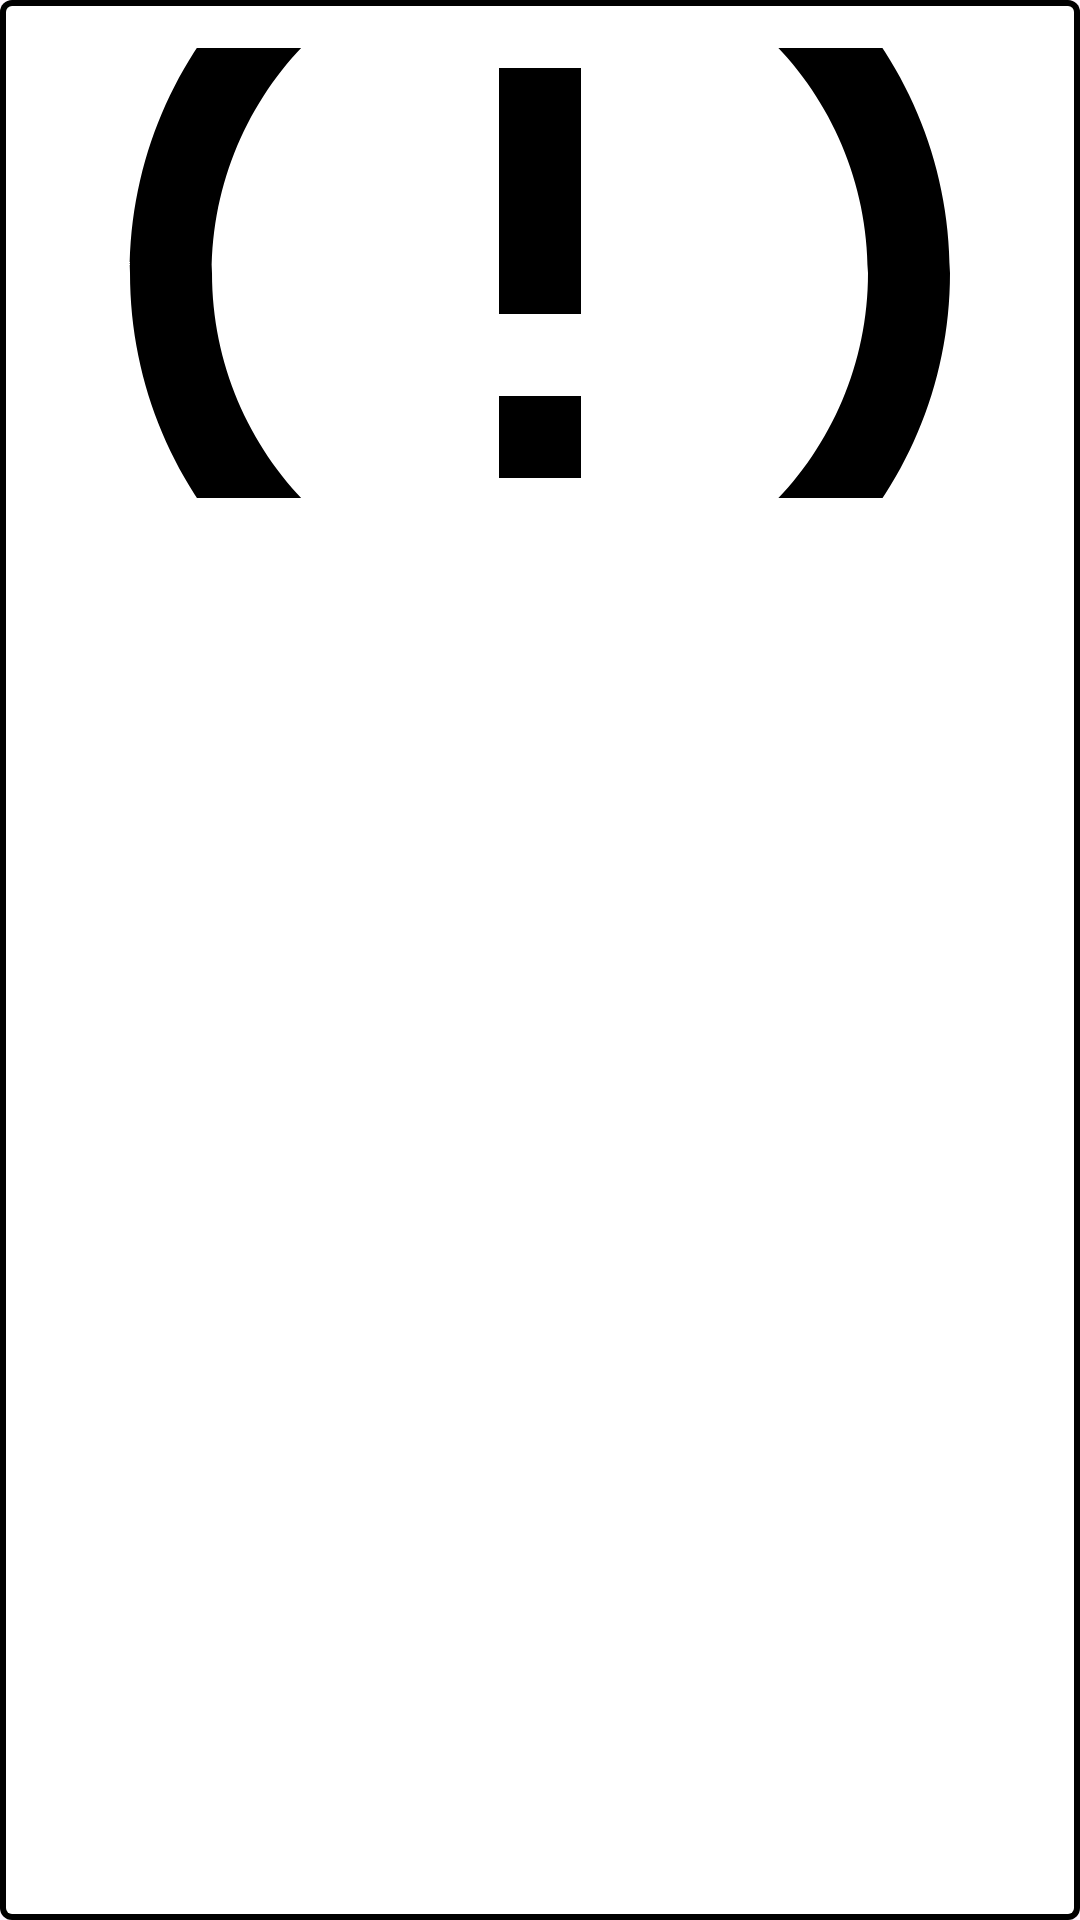

Layout XML and referenced resources for this Android screen:
<!-- AndroidManifest.xml: application theme Theme.Projektinz -->
<!-- res/layout/recipe_item.xml -->
<?xml version="1.0" encoding="utf-8"?>
<LinearLayout xmlns:android="http://schemas.android.com/apk/res/android"
    android:layout_width="match_parent"
    android:layout_height="wrap_content"
    android:orientation="vertical"
    android:background="@drawable/border_background"
    android:padding="16dp">

    <ImageView
        android:id="@+id/recipeImageView"
        android:layout_width="match_parent"
        android:layout_height="150dp"
        android:scaleType="centerCrop"
        android:src="@drawable/baseline_error_outline_24" />

    <TextView
        android:id="@+id/recipeNameTextView"
        android:layout_width="match_parent"
        android:layout_height="wrap_content"
        android:textSize="18sp"
        android:textStyle="bold"
        android:paddingTop="8dp"/>

    <TextView
        android:id="@+id/madeByTextView"
        android:layout_width="match_parent"
        android:layout_height="wrap_content"
        android:textSize="16sp"
        android:paddingTop="8dp"/>
</LinearLayout>
<!-- resources referenced by this layout -->
<resources>
  <!-- drawable baseline_error_outline_24 (drawable) -->
  <vector android:height="26dp" android:tint="#000000"
      android:viewportHeight="24" android:viewportWidth="24"
      android:width="26dp" xmlns:android="http://schemas.android.com/apk/res/android">
      <path android:fillColor="@android:color/white" android:pathData="M11,15h2v2h-2zM11,7h2v6h-2zM11.99,2C6.47,2 2,6.48 2,12s4.47,10 9.99,10C17.52,22 22,17.52 22,12S17.52,2 11.99,2zM12,20c-4.42,0 -8,-3.58 -8,-8s3.58,-8 8,-8 8,3.58 8,8 -3.58,8 -8,8z"/>
  </vector>
  <!-- drawable border_background (drawable) -->
  <?xml version="1.0" encoding="utf-8"?>
  <layer-list xmlns:android="http://schemas.android.com/apk/res/android">
      <item>
          <shape android:shape="rectangle">
              <solid android:color="@android:color/black" />
              <corners android:radius="4dp" />
          </shape>
      </item>
      <item android:left="2dp" android:right="2dp" android:top="2dp" android:bottom="2dp">
          <shape android:shape="rectangle">
              <solid android:color="@android:color/white" />
              <corners android:radius="2dp" />
          </shape>
      </item>
  </layer-list>
  <style name="Theme.Projektinz" parent="Base.Theme.Projektinz" />
  <style name="Base.Theme.Projektinz" parent="Theme.Material3.DayNight.NoActionBar">
          
          
      </style>
</resources>
